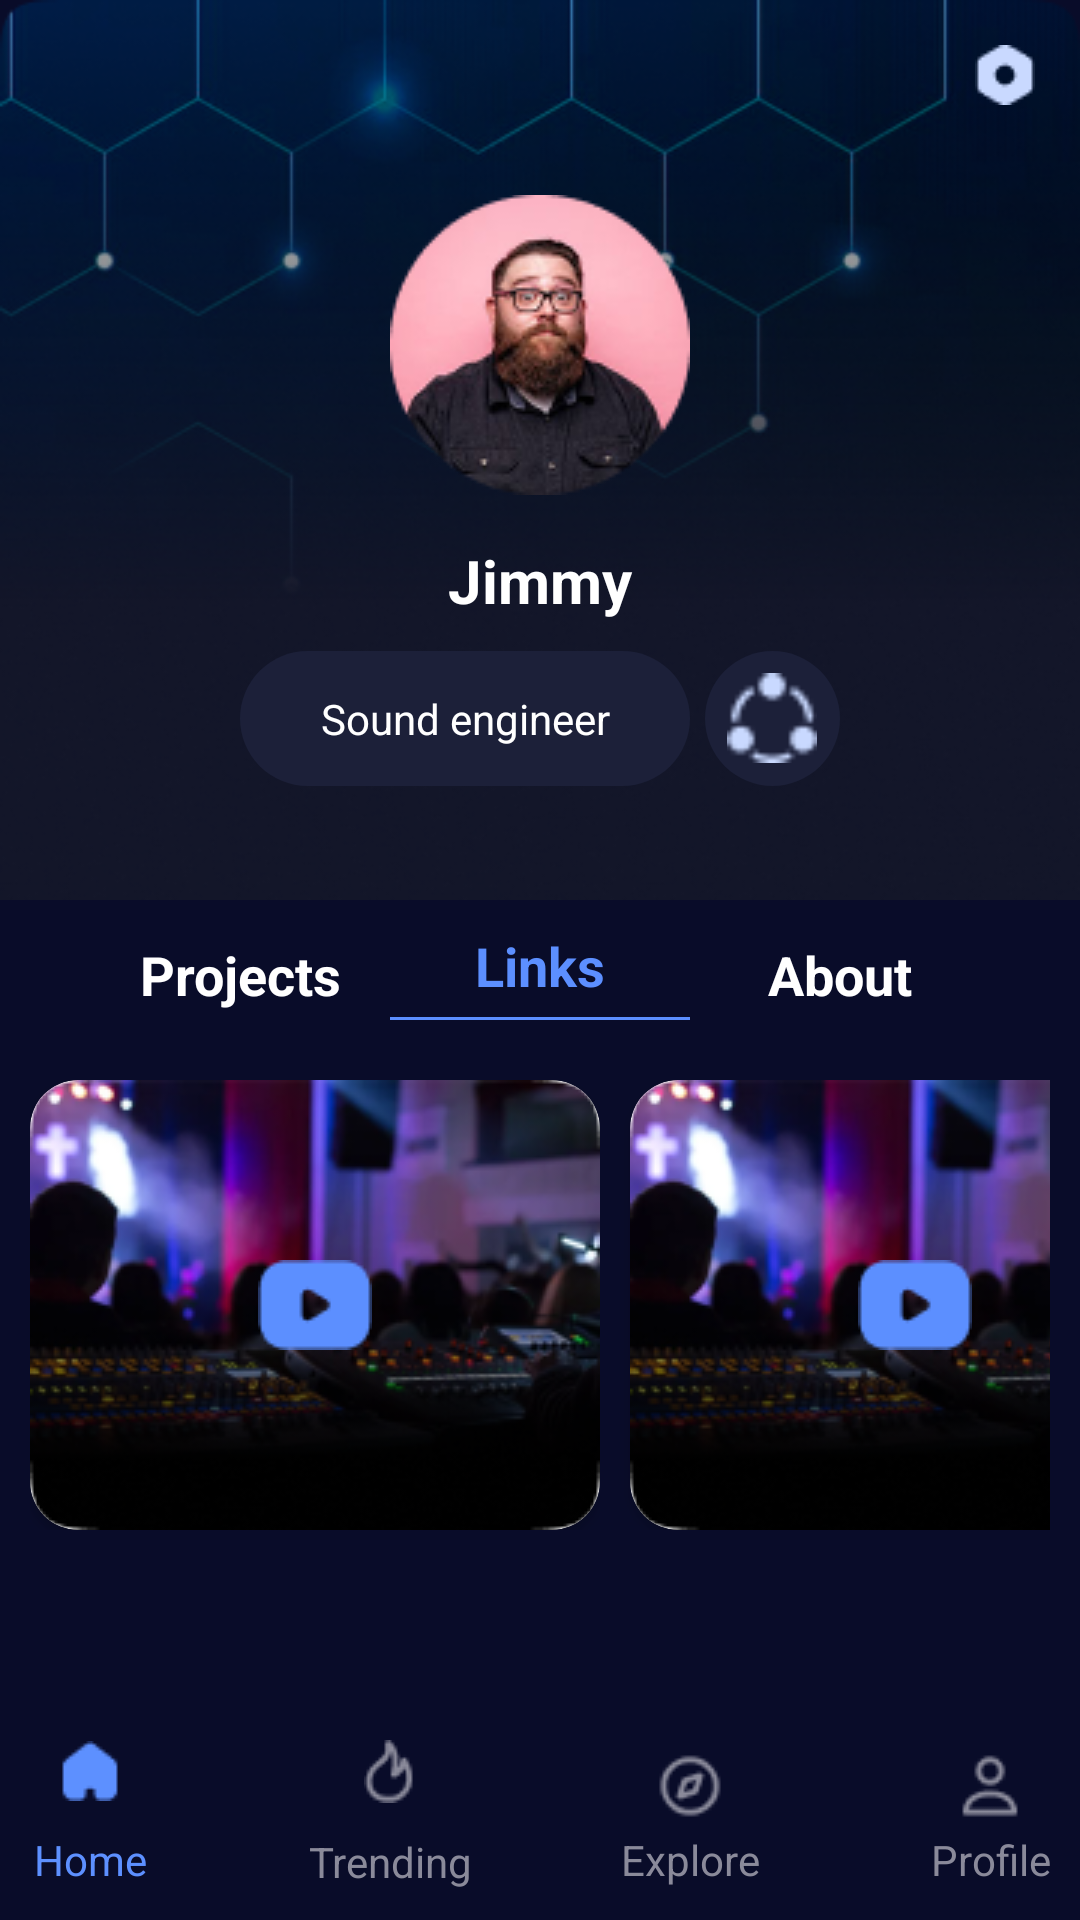

Write the Android layout XML for this screen, with the resource values it uses.
<!-- AndroidManifest.xml: application theme Theme.Practiceproject2 -->
<!-- res/layout/activity_linkspage.xml -->
<?xml version="1.0" encoding="utf-8"?>
<RelativeLayout
    xmlns:android="http://schemas.android.com/apk/res/android"
    xmlns:app="http://schemas.android.com/apk/res-auto"
    xmlns:tools="http://schemas.android.com/tools"
    android:layout_width="match_parent"
    android:layout_height="match_parent"
    tools:context=".linkspage"
    android:background="#090C29">
    <LinearLayout
        android:id="@+id/profile"
        android:layout_width="match_parent"
        android:layout_height="300dp"
        android:background="@drawable/design"
        android:orientation="vertical">


        <LinearLayout
            android:padding="15dp"
            android:layout_width="match_parent"
            android:layout_height="wrap_content"
            android:gravity="end">
            <ImageView

                android:layout_width="wrap_content"
                android:layout_height="wrap_content"
                android:src="@drawable/settingicon"
                >
            </ImageView>
        </LinearLayout>
        <LinearLayout
            android:padding="15dp"
            android:layout_width="match_parent"
            android:layout_height="wrap_content"
            android:orientation="horizontal"
            android:gravity="center"

            >


            <ImageView
                android:layout_width="wrap_content"
                android:layout_height="wrap_content"
                android:src="@drawable/profile">
            </ImageView>



        </LinearLayout>


        <TextView

            android:gravity="center"
            android:layout_width="match_parent"
            android:layout_height="wrap_content"
            android:text="Jimmy"
            android:textSize="20dp"
            android:textColor="@color/white"
            android:textStyle="bold">

        </TextView>
        <LinearLayout
            android:padding="10dp"
            android:layout_width="match_parent"
            android:layout_height="wrap_content"
            android:orientation="horizontal"
            android:gravity="center"

            >
            <TextView
                android:gravity="center"
                android:textColor="@color/white"
                android:text="Sound engineer"
                android:layout_gravity="center"
                android:layout_width="150dp"
                android:layout_height="45dp"
                android:background="@drawable/edittextbackgroung"
                >
            </TextView>
            <LinearLayout
                android:layout_marginLeft="5dp"
                android:layout_width="45dp"
                android:layout_height="45dp"
                android:background="@drawable/roundedit"
                android:gravity="center">
                <ImageView
                    android:src="@drawable/shareicon"
                    android:layout_width="30dp"
                    android:layout_height="30dp"
                    >

                </ImageView>


            </LinearLayout>



        </LinearLayout>

    </LinearLayout>


    <LinearLayout
        android:layout_below="@+id/profile"
        android:layout_width="match_parent"
        android:layout_height="350dp"
        android:orientation="vertical"
        >
        <LinearLayout

            android:layout_width="match_parent"
            android:layout_height="50dp"
            android:orientation="horizontal"
            android:gravity="center"
            >
            <TextView
                android:gravity="center"
                android:layout_width="100dp"
                android:layout_height="wrap_content"
                android:text="Projects"
                android:textColor="@color/white"
                android:textStyle="bold"
                android:textSize="18dp"
                >
            </TextView>


            <LinearLayout
                android:layout_width="wrap_content"
                android:layout_height="match_parent"
                android:orientation="vertical"
                android:gravity="center"
                >
                <TextView
                    android:gravity="center"
                    android:layout_width="100dp"
                    android:layout_height="wrap_content"
                    android:text="Links"
                    android:textColor="#5C8FFF"
                    android:textStyle="bold"
                    android:textSize="18dp"
                    >
                </TextView>
                <LinearLayout
                    android:layout_marginTop="5dp"
                    android:layout_width="match_parent"
                    android:layout_height="1dp"
                    android:background="#5C8FFF"
                    >

                </LinearLayout>
            </LinearLayout>
            <TextView
                android:gravity="center"
                android:layout_width="100dp"
                android:layout_height="wrap_content"
                android:text="About"
                android:textColor="@color/white"
                android:textStyle="bold"
                android:textSize="18dp"
                >
            </TextView>


        </LinearLayout>
        <LinearLayout
            android:padding="10dp"
            android:layout_width="wrap_content"
            android:layout_height="wrap_content"
            android:orientation="horizontal"
            >
            <RelativeLayout
                android:layout_width="match_parent"
                android:layout_height="wrap_content"
                >
                <androidx.cardview.widget.CardView
                    android:layout_width="190dp"
                    android:layout_height="150dp"
                    app:cardCornerRadius="16dp"
                    >
                    <ImageView
                        android:layout_width="wrap_content"
                        android:layout_height="match_parent"
                        android:src="@drawable/retroroom"
                        >

                    </ImageView>
                    <ImageView
                        android:layout_gravity="center"
                        android:layout_width="wrap_content"
                        android:layout_height="wrap_content"
                        android:src="@drawable/youtubeicon">

                    </ImageView>


                </androidx.cardview.widget.CardView>


            </RelativeLayout>
            <androidx.cardview.widget.CardView
                android:layout_marginLeft="10dp"
                android:layout_width="190dp"
                android:layout_height="150dp"
                app:cardCornerRadius="16dp"
                >
                <ImageView
                    android:layout_width="wrap_content"
                    android:layout_height="match_parent"
                    android:src="@drawable/retroroom"
                    >

                </ImageView>
                <ImageView
                    android:layout_gravity="center"
                    android:layout_width="wrap_content"
                    android:layout_height="wrap_content"
                    android:src="@drawable/youtubeicon">

                </ImageView>

            </androidx.cardview.widget.CardView>
        </LinearLayout>


    </LinearLayout>
    <LinearLayout
        android:padding="10dp"
        android:layout_width="match_parent"
        android:layout_height="wrap_content"
        android:layout_alignParentBottom="true"
        android:gravity="center"
        android:orientation="horizontal"
        >

        <LinearLayout
            android:layout_width="100dp"
            android:layout_height="wrap_content"
            android:gravity="center"
            android:orientation="vertical">

            <ImageView
                android:layout_width="wrap_content"
                android:layout_height="match_parent"
                android:src="@drawable/homebutton">

            </ImageView>

            <TextView
                android:layout_marginTop="10dp"
                android:gravity="center"
                android:layout_width="match_parent"
                android:layout_height="wrap_content"
                android:text="Home"
                android:textColor="#5D90FF">

            </TextView>

        </LinearLayout>
        <LinearLayout
            android:layout_width="100dp"
            android:layout_height="wrap_content"
            android:gravity="center"
            android:orientation="vertical">

            <ImageView
                android:layout_width="wrap_content"
                android:layout_height="wrap_content"
                android:src="@drawable/trendingicon">

            </ImageView>

            <TextView
                android:layout_marginTop="10dp"
                android:gravity="center"
                android:layout_width="match_parent"
                android:layout_height="wrap_content"
                android:text="Trending"
                android:textColor="#8A8A9A">

            </TextView>

        </LinearLayout>
        <LinearLayout
            android:layout_width="100dp"
            android:layout_height="wrap_content"
            android:gravity="center"
            android:orientation="vertical">

            <ImageView
                android:layout_width="wrap_content"
                android:layout_height="wrap_content"
                android:src="@drawable/discoveryicon">

            </ImageView>

            <TextView
                android:gravity="center"
                android:layout_width="match_parent"
                android:layout_height="wrap_content"
                android:text="Explore"
                android:textColor="#8A8A9A">

            </TextView>

        </LinearLayout>
        <LinearLayout
            android:layout_width="100dp"
            android:layout_height="wrap_content"
            android:gravity="center"
            android:orientation="vertical">

            <ImageView
                android:layout_width="wrap_content"
                android:layout_height="wrap_content"
                android:src="@drawable/usericon">

            </ImageView>

            <TextView
                android:gravity="center"
                android:layout_width="match_parent"
                android:layout_height="wrap_content"
                android:text="Profile"
                android:textColor="#8A8A9A">

            </TextView>

        </LinearLayout>








    </LinearLayout>




</RelativeLayout>
<!-- resources referenced by this layout -->
<resources>
  <color name="white">#FFFFFFFF</color>
  <!-- drawable design: png bitmap (drawable, 108775 bytes) -->
  <!-- drawable discoveryicon: png bitmap (drawable, 791 bytes) -->
  <!-- drawable edittextbackgroung (drawable) -->
  <?xml version="1.0" encoding="utf-8"?>
  <shape xmlns:android="http://schemas.android.com/apk/res/android">
  <corners android:radius="100dp"></corners>
      <solid android:color="#1C2039"></solid>
  </shape>
  <!-- drawable homebutton: png bitmap (drawable, 378 bytes) -->
  <!-- drawable profile: png bitmap (drawable, 15283 bytes) -->
  <!-- drawable retroroom: png bitmap (drawable, 43021 bytes) -->
  <!-- drawable roundedit (drawable) -->
  <?xml version="1.0" encoding="utf-8"?>
  <shape xmlns:android="http://schemas.android.com/apk/res/android">
      <corners android:radius="1000dp"></corners>
      <solid android:color="#1C2039"></solid>
  
  </shape>
  <!-- drawable settingicon: png bitmap (drawable, 460 bytes) -->
  <!-- drawable shareicon: png bitmap (drawable, 591 bytes) -->
  <!-- drawable trendingicon: png bitmap (drawable, 560 bytes) -->
  <!-- drawable usericon: png bitmap (drawable, 585 bytes) -->
  <!-- drawable youtubeicon: png bitmap (drawable, 609 bytes) -->
  <style name="Theme.Practiceproject2" parent="Theme.MaterialComponents.DayNight.NoActionBar">
          
          <item name="colorPrimary">@color/purple_500</item>
          <item name="colorPrimaryVariant">@color/purple_700</item>
          <item name="colorOnPrimary">@color/white</item>
          
          <item name="colorSecondary">@color/teal_200</item>
          <item name="colorSecondaryVariant">@color/teal_700</item>
          <item name="colorOnSecondary">@color/black</item>
          
          <item name="android:statusBarColor">?attr/colorPrimaryVariant</item>
          
      </style>
  <color name="purple_500">#5D90FF</color>
  <color name="purple_700">#FF3700B3</color>
  <color name="teal_200">#FF03DAC5</color>
  <color name="teal_700">#FF018786</color>
  <color name="black">#FF000000</color>
</resources>
